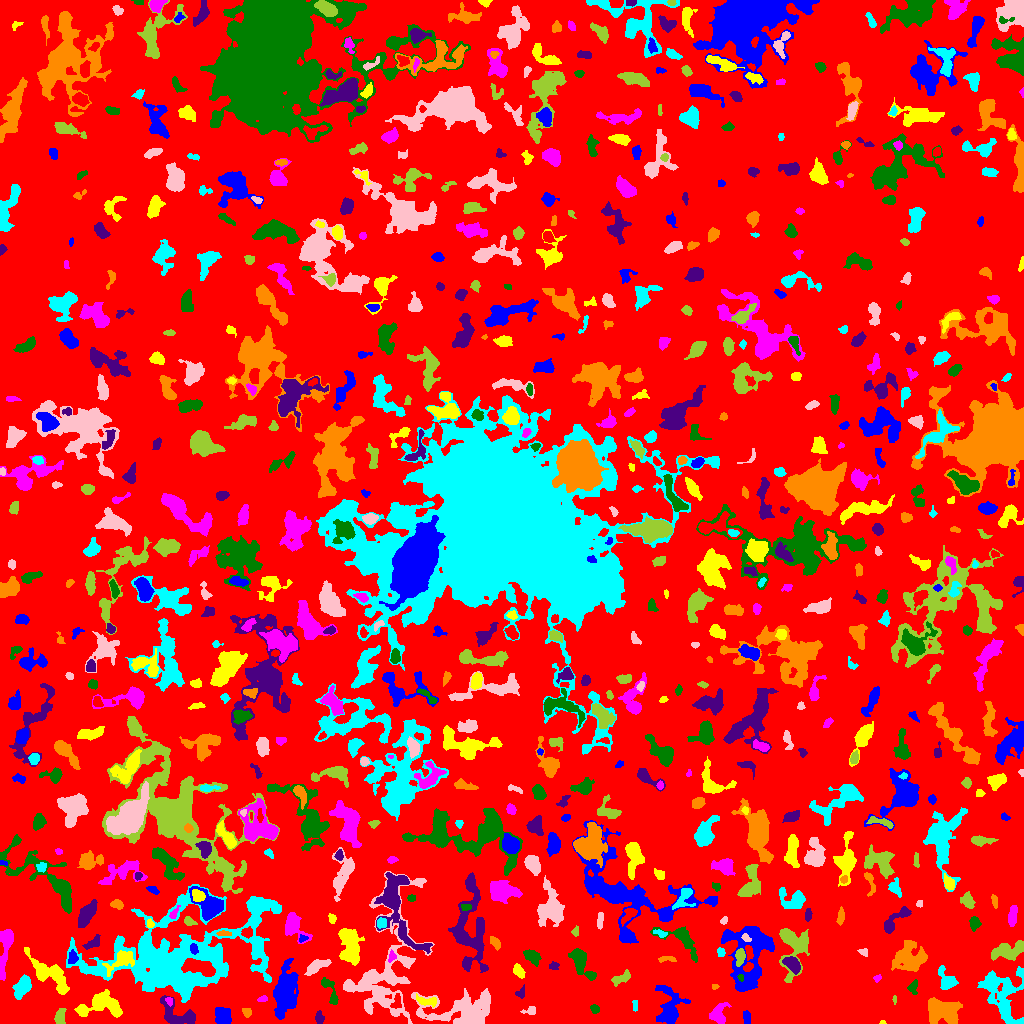

The data file committed next to this chart (first rows):
ID, X, Y, A, B, theta, total_flux, mu_max, mu_median, mu_mean, R_fwhm, R_e, R10, R90, x_start, x_end, y_start, y_end, area, greylevel
0, 515.2, 510.9, 302.4, 292.8, 0.6765, 1551339, 13.0, 2.0, 2.08, 39.63, 234.2, 90.93, 371.7, 0, 1023, 0, 1023, 745942, 2.08
1, 747.1, 5.947, 3.41, 1.594, -1.41, 113.0, 3.0, 1.0, 1.153, 3.141, 2.821, 0.9772, 4.514, 743, 750, 0, 13, 98, 7.153
2, 882.2, 1.03, 1.586, 0.9767, 0.01541, 67.0, 5.0, 3.0, 2.792, 2.111, 1.493, 0.5642, 2.326, 879, 886, 0, 3, 24, 6.792
3, 717.6, 8.752, 4.421, 3.303, 1.127, 561.0, 8.0, 2.0, 2.158, 4.406, 4.107, 1.493, 6.979, 709, 731, 0, 21, 260, 7.158
4, 594.6, 14.25, 2.126, 1.909, -0.9095, 158.0, 4.0, 2.0, 2.079, 3.868, 2.585, 0.9772, 4.029, 590, 599, 10, 19, 76, 7.079
5, 319.4, 5.577, 2.625, 1.804, -1.502, 111.0, 3.0, 1.0, 1.121, 2.985, 2.646, 0.9772, 4.406, 315, 324, 0, 13, 99, 6.121
6, 246.7, 11.2, 2.531, 2.015, -1.008, 132.0, 3.0, 2.0, 1.671, 3.949, 2.821, 1.128, 4.184, 242, 251, 6, 15, 79, 6.671
7, 634.9, 18.31, 3.014, 1.038, -1.55, 62.0, 2.0, 1.0, 1.069, 3.656, 2.185, 0.9772, 3.338, 632, 637, 12, 23, 58, 6.069
8, 530.1, 12.59, 3.687, 1.972, 0.143, 258.0, 5.0, 3.0, 2.867, 3.989, 3.09, 1.262, 4.82, 520, 535, 9, 17, 90, 6.867
9, 59.82, 6.866, 4.106, 2.33, 1.392, 492.0, 6.0, 3.0, 3.258, 5.809, 3.989, 1.596, 5.917, 54, 66, 0, 15, 151, 10.26
10, 141.3, 20.09, 3.049, 2.391, -0.2017, 387.0, 6.0, 3.0, 3.023, 4.82, 3.478, 1.382, 5.441, 135, 149, 14, 26, 128, 7.023
11, 222.5, 7.924, 4.7, 3.548, -1.113, 1102, 7.0, 4.0, 4.206, 7.225, 5.202, 2.185, 7.756, 215, 231, 0, 16, 262, 9.206
12, 104.2, 18.56, 10.81, 5.839, -0.04497, 1477, 6.0, 2.0, 2.333, 9.15, 7.356, 2.877, 11.62, 74, 122, 6, 34, 633, 8.333
13, 169.2, 22.42, 2.148, 1.533, -1.114, 146.0, 6.0, 2.0, 2.607, 2.821, 2.257, 0.7979, 3.568, 165, 172, 17, 26, 56, 10.61
14, 330, 32.6, 9.064, 2.678, -1.152, 406.0, 4.0, 2.0, 1.98, 6.531, 4.549, 1.784, 7.136, 321, 338, 19, 46, 205, 6.98
15, 178.8, 8.692, 11.06, 5.416, -0.4575, 1583, 8.0, 3.0, 3.464, 7.611, 6.864, 2.523, 10.79, 160, 195, 0, 28, 457, 7.464
16, 943.4, 12.26, 9.042, 5.919, -0.306, 2928, 11.0, 4.0, 4.338, 7.777, 8.195, 3.192, 12.7, 928, 962, 0, 26, 675, 8.338
17, 1001, 32.58, 14.28, 9.248, -1.159, 3778, 15.0, 3.0, 3.425, 5.412, 9.115, 3.141, 15.71, 977, 1023, 0, 57, 1103, 7.425
18, 462.7, 12.46, 20.4, 8.464, 0.00698, 3573, 9.0, 2.0, 2.643, 8.292, 10.76, 3.827, 17.65, 411, 490, 0, 35, 1352, 6.643
19, 894.6, 23.33, 2.341, 0.7692, -1.551, 46.0, 4.0, 1.0, 1.353, 2.034, 1.596, 0.5642, 2.706, 892, 896, 19, 28, 34, 6.353
20, 396.4, 20.54, 3.637, 2.111, 1.286, 208.0, 5.0, 2.0, 1.793, 3.038, 2.932, 1.128, 4.918, 390, 401, 15, 30, 116, 9.793
21, 669.1, 14.44, 10.56, 6.368, -1.535, 1724, 10.0, 3.0, 2.836, 5.642, 7.024, 2.523, 11.63, 655, 690, 0, 38, 608, 6.836
22, 426.4, 22.03, 5.886, 2.047, -0.184, 172.0, 3.0, 1.0, 1.096, 3.909, 3.432, 1.262, 5.499, 416, 436, 16, 30, 157, 8.096
23, 263.4, 24.67, 2.27, 1.175, 0.2032, 70.0, 5.0, 1.0, 1.207, 1.596, 1.693, 0.5642, 3.141, 257, 267, 22, 28, 58, 6.207
24, 912.6, 36.21, 3.294, 2.217, 1.343, 198.0, 4.0, 2.0, 1.817, 4.442, 3.141, 1.128, 5.046, 907, 917, 29, 44, 109, 6.817
25, 521.4, 30.8, 2.991, 1.988, 1.175, 138.0, 3.0, 2.0, 1.663, 3.827, 2.877, 1.128, 4.442, 515, 524, 25, 39, 83, 6.663
26, 714.3, 37.06, 1.517, 1.278, 0.2376, 52.0, 3.0, 2.0, 1.405, 2.523, 1.871, 0.5642, 2.706, 712, 719, 34, 39, 37, 6.405
27, 21.93, 36.64, 6.314, 3.455, 1.06, 1025, 6.0, 3.0, 3.394, 8.686, 5.971, 2.394, 8.867, 12, 31, 24, 49, 302, 7.394
28, 384.4, 54.12, 36.74, 15.94, 1.292, 8931, 12.0, 3.0, 3.694, 10.01, 15.85, 5.614, 24.91, 343, 434, 0, 152, 2418, 6.694
29, 620.6, 44.94, 5.257, 2.214, 0.4375, 444.0, 5.0, 3.0, 2.627, 5.382, 4.146, 1.596, 6.283, 611, 630, 37, 54, 169, 6.627
30, 850, 27, 11.59, 8.543, -1.396, 5547, 15.0, 3.0, 4.378, 8.038, 9.674, 3.523, 16.78, 817, 872, 0, 62, 1267, 8.378
31, 285.9, 31.48, 11.73, 4.834, 1.494, 3733, 13.0, 3.0, 3.876, 7.756, 8.649, 3.29, 14.56, 273, 298, 4, 65, 963, 8.876
32, 518, 52.77, 3.581, 2.027, -0.9573, 461.0, 9.0, 3.0, 3.546, 3.742, 3.385, 1.262, 5.323, 513, 525, 45, 60, 130, 8.546
33, 877, 45.46, 1.888, 1.511, 0.3389, 68.0, 3.0, 1.0, 1.333, 2.646, 2.034, 0.7979, 3.241, 873, 881, 41, 49, 51, 6.333
34, 741, 46.12, 1.633, 1.379, -1.082, 72.0, 4.0, 2.0, 1.756, 2.764, 1.871, 0.5642, 2.985, 737, 743, 42, 49, 41, 13.76
35, 792.1, 59.89, 4.443, 2.609, -0.6843, 641.0, 8.0, 3.0, 2.914, 5.015, 4.184, 1.596, 6.723, 782, 800, 49, 67, 220, 9.914
36, 909.1, 65.75, 8.115, 6.879, 0.1934, 3130, 11.0, 4.0, 4.459, 7.777, 8.556, 3.241, 13.26, 891, 927, 52, 83, 702, 7.459
37, 946.5, 42.88, 5.765, 3.65, -1.079, 971.0, 9.0, 3.0, 3.692, 4.72, 4.853, 1.871, 7.838, 938, 958, 34, 58, 263, 7.692
38, 317, 57.27, 6.74, 2.481, 0.4859, 655.0, 6.0, 3.0, 2.764, 6.507, 4.983, 1.954, 7.611, 304, 331, 48, 64, 237, 8.764
39, 740.2, 67.1, 4.278, 2.226, 1.446, 680.0, 9.0, 4.0, 4.626, 4.754, 3.868, 1.493, 5.997, 735, 745, 57, 75, 147, 12.63
40, 435.9, 52.28, 4.328, 2.716, 0.1069, 721.0, 8.0, 3.0, 3.483, 5.171, 4.184, 1.693, 6.77, 425, 446, 46, 62, 207, 7.483
41, 72.7, 65.65, 3.348, 2.26, 1.382, 181.0, 4.0, 1.0, 1.588, 4.222, 3.29, 1.262, 5.202, 68, 78, 60, 74, 114, 8.588
42, 120.6, 62.56, 9.193, 4.118, 0.5509, 997.0, 5.0, 3.0, 2.915, 8.406, 6.333, 2.523, 9.39, 102, 134, 47, 73, 342, 9.915
43, 391.8, 66.79, 2.563, 1.851, 1.375, 180.0, 5.0, 2.0, 2.466, 3.385, 2.585, 0.9772, 4.068, 388, 396, 61, 74, 73, 9.466
44, 532, 67.12, 4.337, 2.78, -0.6927, 653.0, 7.0, 3.0, 3.349, 5.171, 4.334, 1.693, 6.794, 523, 541, 57, 74, 195, 8.349
45, 553.4, 57.78, 2.525, 1.942, 0.1597, 120.0, 4.0, 1.0, 1.644, 3.241, 2.646, 0.9772, 4.334, 549, 559, 54, 62, 73, 7.644
46, 666.9, 64.37, 4.993, 1.402, 0.005927, 179.0, 3.0, 2.0, 1.967, 4.514, 3.192, 1.262, 4.787, 658, 676, 61, 67, 91, 5.967
47, 720.7, 71.53, 2.293, 1.951, -0.8639, 101.0, 4.0, 1.0, 1.464, 3.09, 2.585, 0.9772, 4.107, 717, 725, 67, 76, 69, 7.464
48, 863.9, 71.05, 2.449, 1.419, -0.3815, 58.0, 3.0, 1.0, 0.8923, 1.954, 2.111, 0.5642, 3.478, 857, 867, 67, 75, 65, 5.892
49, 793.6, 77.65, 12.79, 7.54, -1.569, 3397, 12.0, 4.0, 4.853, 8.649, 8.058, 3.141, 13.1, 779, 809, 41, 95, 700, 7.853
50, 707.5, 73.19, 1.954, 0.9297, 1.44, 72.0, 5.0, 2.0, 2.118, 1.871, 1.596, 0.5642, 2.646, 706, 710, 69, 78, 34, 7.118
51, 193.9, 74.49, 2.762, 1.748, -1.356, 183.0, 5.0, 2.0, 2.288, 3.385, 2.821, 1.128, 4.334, 190, 198, 69, 80, 80, 14.29
52, 49.79, 49.34, 12.76, 4.669, -0.6682, 2061, 9.0, 3.0, 3.156, 7.203, 7.485, 2.821, 12.22, 24, 69, 29, 76, 653, 9.156
53, 5.71, 76.98, 13.61, 2.648, 1.43, 1493, 11.0, 3.0, 3.696, 5.046, 5.781, 2.185, 9.805, 0, 13, 43, 94, 404, 7.696
54, 580.6, 61.57, 8.311, 3.448, -1.058, 1438, 10.0, 3.0, 3.577, 6.482, 5.47, 2.185, 9.097, 568, 596, 43, 75, 402, 8.577
55, 92.51, 80.57, 5.035, 2.305, 0.6064, 320.0, 4.0, 2.0, 2.222, 6.077, 4.029, 1.596, 5.997, 82, 100, 74, 89, 144, 7.222
56, 495.2, 80.64, 3.356, 1.851, -0.9338, 308.0, 7.0, 2.0, 2.852, 3.385, 3.038, 1.128, 4.918, 490, 500, 73, 87, 108, 7.852
57, 182.7, 68.88, 46.57, 21.7, 0.2494, 30990, 15.0, 4.0, 4.543, 16.82, 25.55, 9.558, 41.1, 66, 281, 21, 139, 6822, 7.543
58, 745.6, 85.8, 2.33, 1.568, -0.6612, 110.0, 4.0, 2.0, 1.719, 3.241, 2.257, 0.7979, 3.656, 741, 751, 82, 90, 64, 12.72
59, 1009, 73.49, 9.248, 3.892, 0.2399, 1320, 8.0, 3.0, 3.077, 6.699, 6.257, 2.394, 10.17, 991, 1023, 63, 83, 429, 7.077
... 696 more rows
